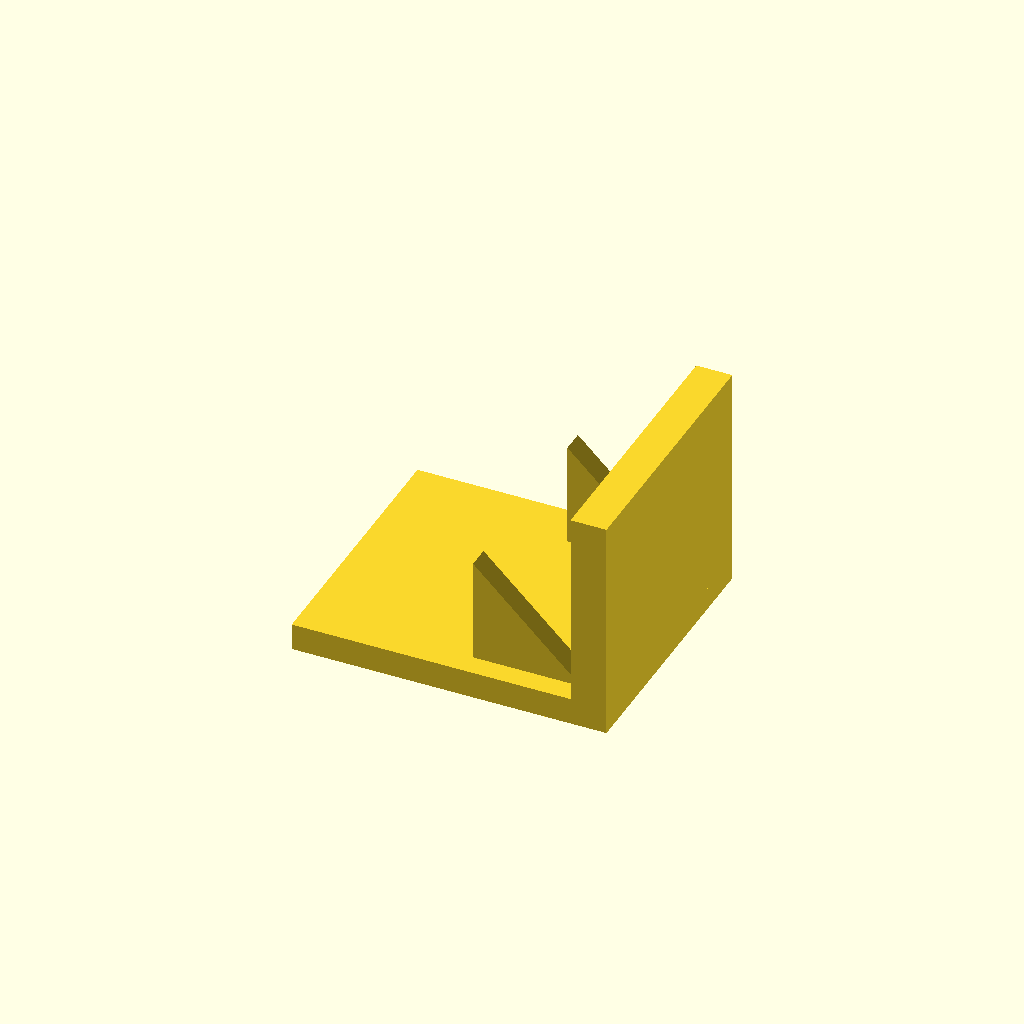
Cell 1: rendered with the file's own defaults.
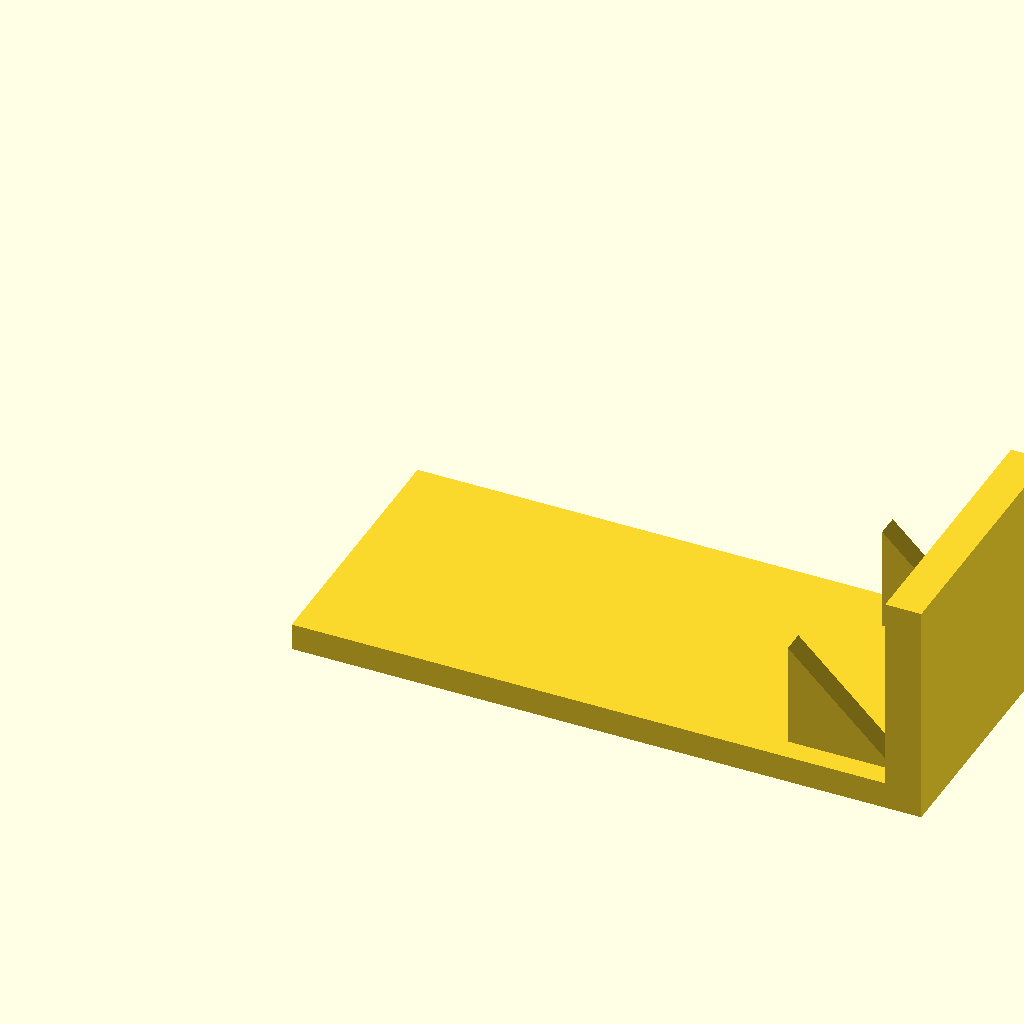
Cell 2: the same model with base_l = 140.
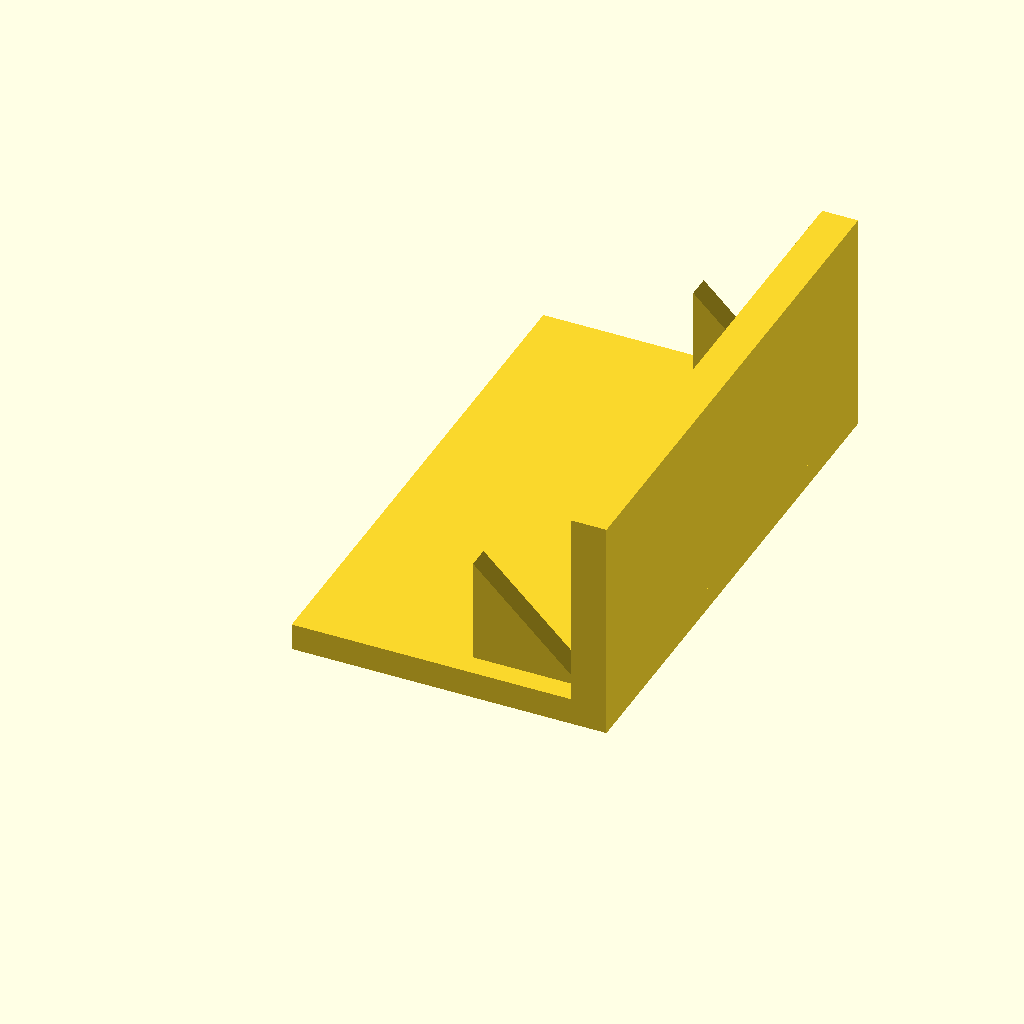
Cell 3 — base_w set to 120, the other parameters unchanged.
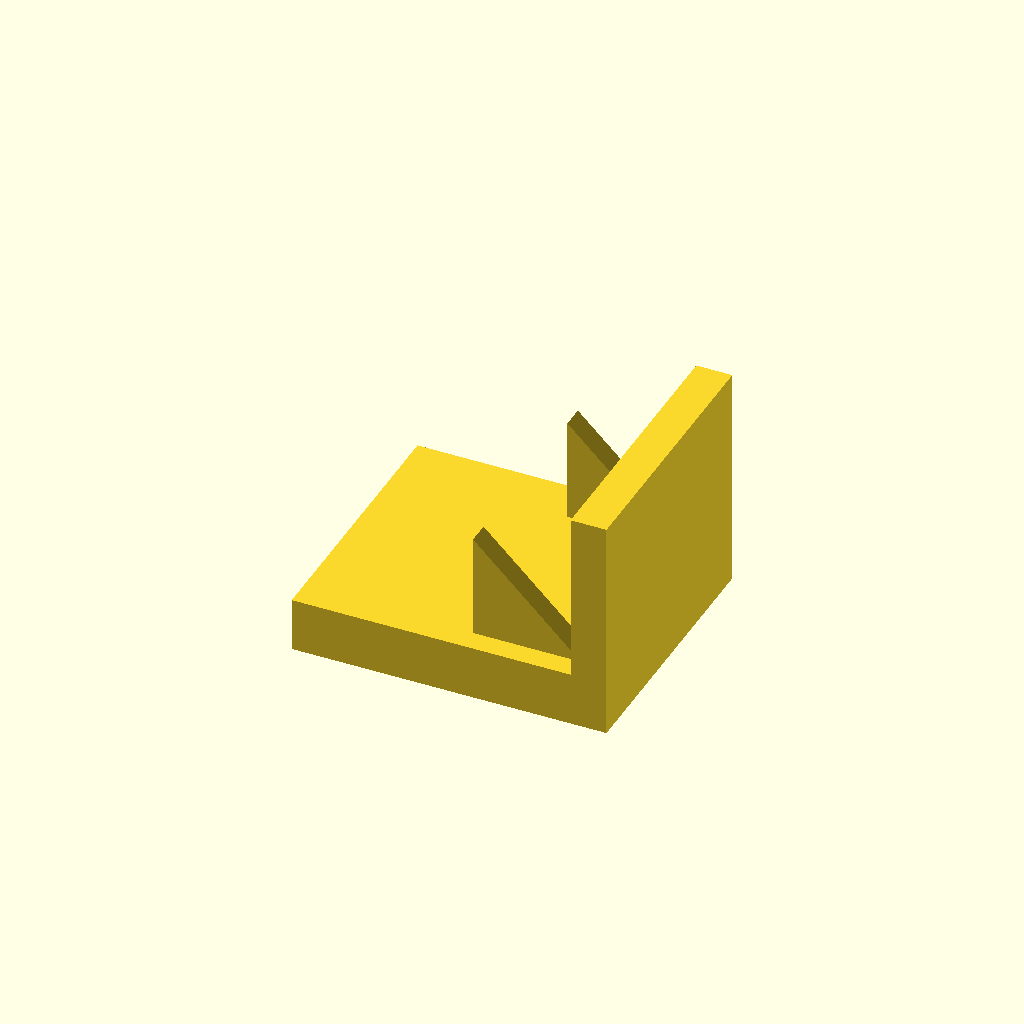
Cell 4 — base_t set to 12, the other parameters unchanged.
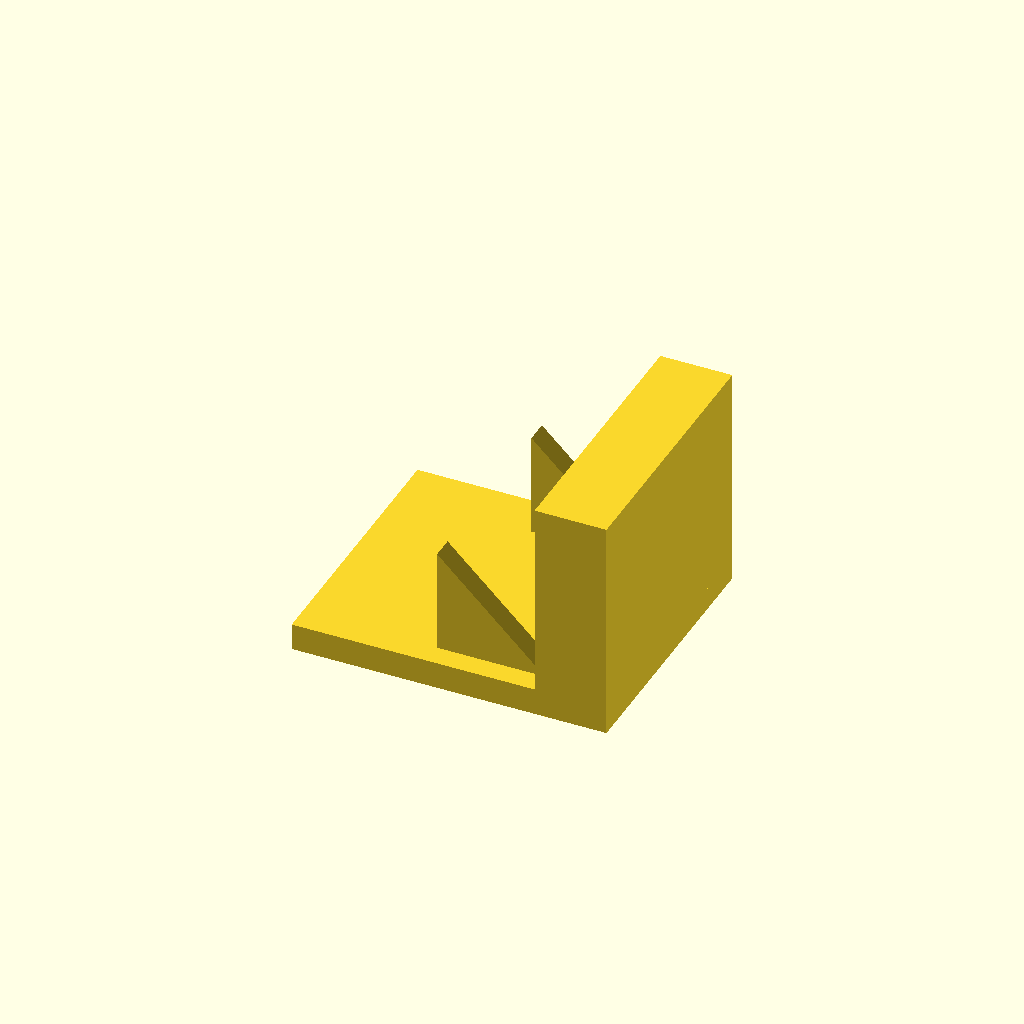
Cell 5: the same model with plate_t = 16.
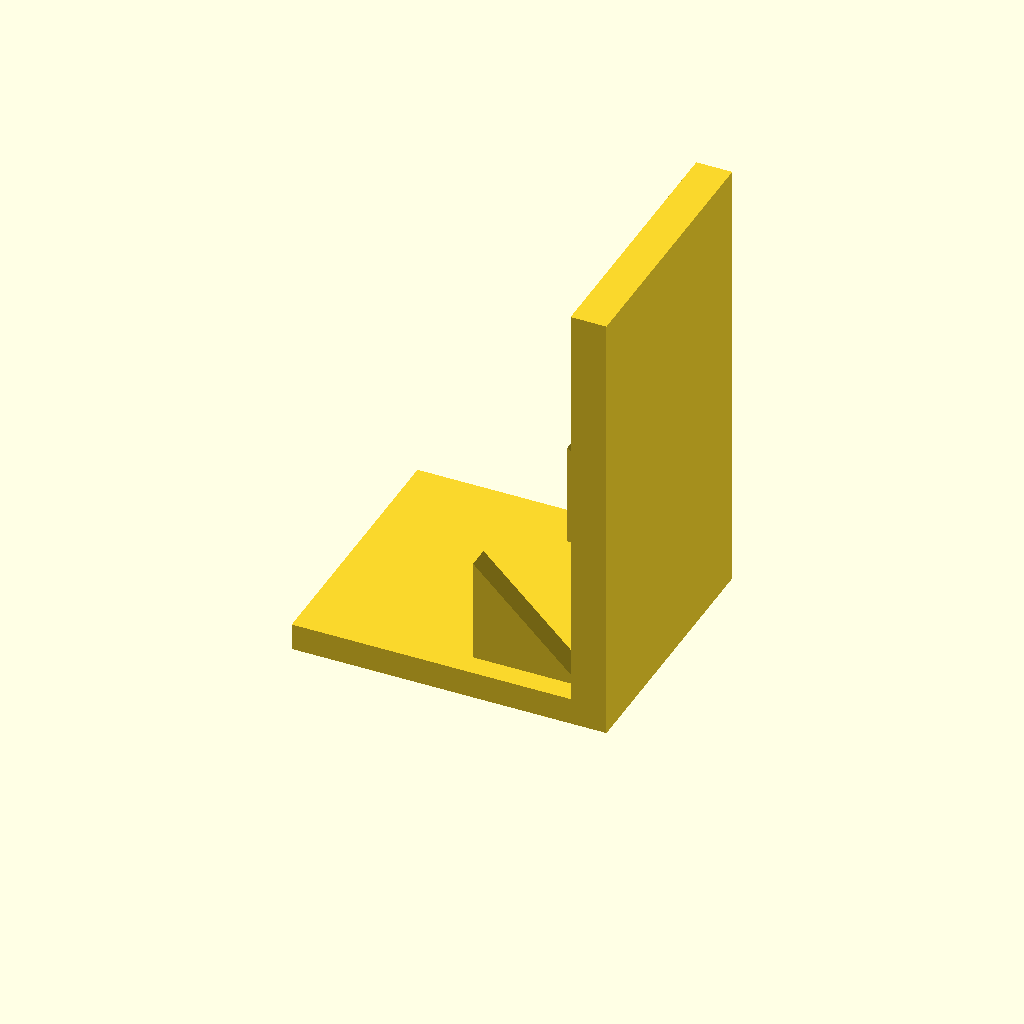
Cell 6 — plate_h set to 100, the other parameters unchanged.
All cells are drawn from one camera (rotation 55°, 0°, 25°, orthographic, colour scheme Cornfield), so only the parameter changes between them.
Source of the model, optional_data/data/solid3/ribbracket/part_0169.scad:
$fn = 32;

// ----------------------------------------------------------------------
// Rib bracket: 2-gusset L bracket
// ----------------------------------------------------------------------

// --- parameters (mm) ---
base_l = 70;              // foot length, X
base_w = 60;              // foot width, Y
base_t = 6;               // foot thickness
plate_t = 8;              // upright plate thickness
plate_h = 50;             // overall height
gus_l = 24;               // gusset leg along the foot
gus_h = 24;               // gusset height
gus_t = 5;                // gusset thickness
gus_edge = 5;             // gusset margin from the foot edge
n_gus = 2;                // gusset count

gus_pitch = (base_w - 2 * gus_edge - gus_t) / (n_gus - 1);  // gusset pitch

union() {
  cube([base_l, base_w, base_t]);
  translate([base_l - plate_t, 0, base_t - 1])
    cube([plate_t, base_w, plate_h - base_t + 1]);
  for (i = [0 : n_gus - 1])
    translate([base_l - plate_t - gus_l, gus_edge + i * gus_pitch, base_t - 1])
      rotate([-90, 0, 0])
        linear_extrude(height = gus_t)
          polygon(points = [[0, 0], [gus_l + 1, 0], [0, -gus_h]]);
}
Parameter table extracted from the source (name, type, default, range or options):
base_l: number, default 70
base_w: number, default 60
base_t: number, default 6
plate_t: number, default 8
plate_h: number, default 50
gus_l: number, default 24
gus_h: number, default 24
gus_t: number, default 5
gus_edge: number, default 5
n_gus: number, default 2
